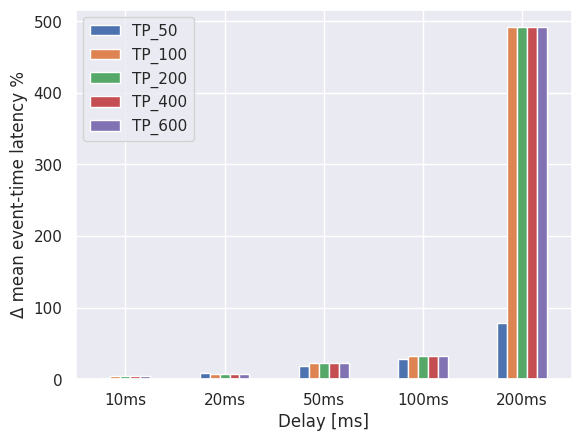

The script that saved this image:
import seaborn as sns
import pandas as pd
from matplotlib import pyplot
delta_mean_latency_tp_50 = [1.92, 9.03, 17.9, 27.7, 79.24]
delta_mean_latency_tp_100 = [5.15, 7.02, 22.03, 31.92, 491.51]
delta_mean_latency_tp_200 = [5.15, 7.02, 22.03, 31.92, 491.51]
delta_mean_latency_tp_400 = [5.15, 7.02, 22.03, 31.92, 491.51]
delta_mean_latency_tp_600 = [5.15, 7.02, 22.03, 31.92, 491.51]
# delta_mean_latency_tp_200 =
# delta_mean_latency_tp_400
# delta_mean_latency_tp_600
sns.set()
index = ["10ms", "20ms", "50ms", "100ms", "200ms"]

df = pd.DataFrame({'TP_50': delta_mean_latency_tp_50,
                   'TP_100': delta_mean_latency_tp_100,
                   'TP_200': delta_mean_latency_tp_200,
                   'TP_400': delta_mean_latency_tp_400,
                   'TP_600': delta_mean_latency_tp_600,
                   'throughput': index
                   },
                  index=index)

ax = df.plot.bar(rot=0)
pyplot.xlabel("Delay [ms]")
pyplot.ylabel("\u0394 mean event-time latency %")
pyplot.savefig("barplot.pdf",  bbox_inches='tight')
pyplot.show()